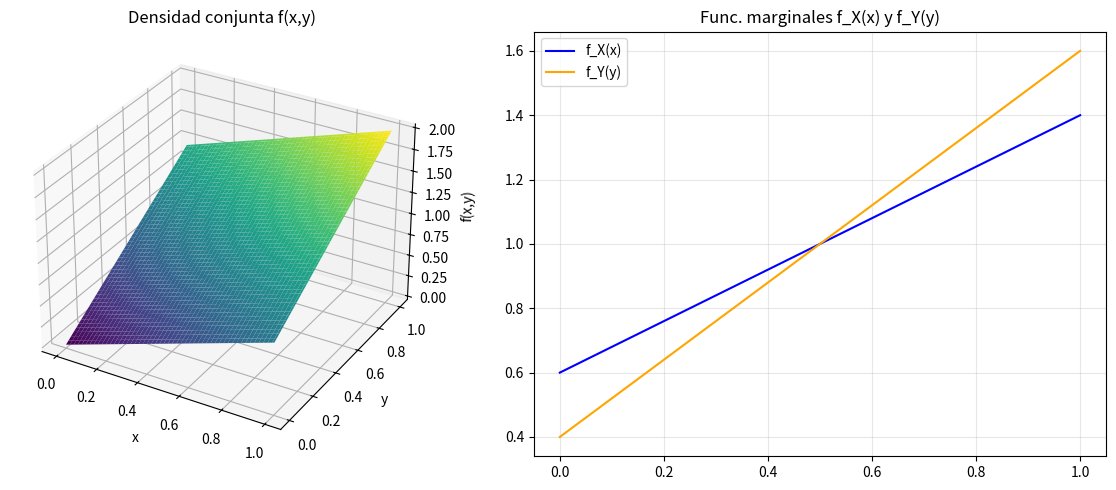
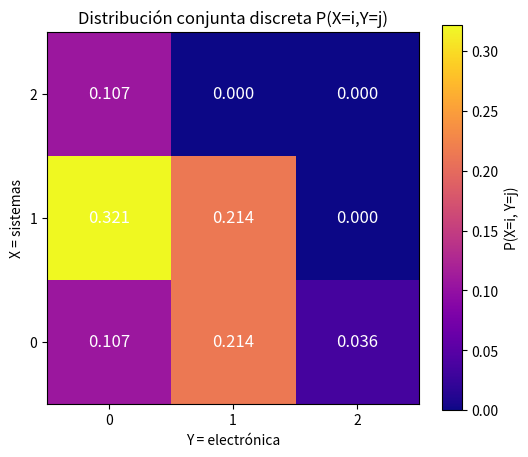

These charts were generated, in order, by the following Python code:
"""
EJERCICIO A — DISTRIBUCIÓN CONJUNTA CONTINUA

Sea la función de densidad conjunta:

    f(x,y) = (2/5) * (2x + 3y),   para 0 <= x <= 1 y 0 <= y <= 1
             0,                   en otro caso.

1. Verificar que f(x,y) es una función de densidad de probabilidad (∬f(x,y)dxdy = 1)
2. Calcular las marginales f_X(x) y f_Y(y)
3. Calcular la probabilidad P(0.2 < X < 0.6, 0.3 < Y < 0.8)
4. Graficar f(x,y), f_X(x), f_Y(y)

EJERCICIO B — DISTRIBUCIÓN CONJUNTA DISCRETA

Un grupo de 8 estudiantes tiene:
  - 3 de sistemas
  - 2 de electrónica
  - 3 de industrial

Se eligen 2 estudiantes al azar sin reemplazo.
Defina:
    X = número de estudiantes de sistemas seleccionados
    Y = número de estudiantes de electrónica seleccionados

1. Hallar la función de probabilidad conjunta P(X=i, Y=j)
2. Calcular las marginales P_X(i) y P_Y(j)
3. Graficar la tabla conjunta en un heatmap.
"""

import numpy as np
import matplotlib.pyplot as plt
from math import comb
from scipy import integrate

# ==============================================
#   EJERCICIO A — DISTRIBUCIÓN CONJUNTA CONTINUA
# ==============================================

def f_xy(x, y):
    """Función de densidad conjunta."""
    if 0 <= x <= 1 and 0 <= y <= 1:
        return (2/5) * (2*x + 3*y)
    return 0

# 1️⃣ Verificar que es válida
integral_total, _ = integrate.dblquad(lambda yy, xx: (2/5)*(2*xx + 3*yy), 0, 1, lambda x: 0, lambda x: 1)
print("=== EJERCICIO A (CONTINUA) ===")
print(f"Integral total de f(x,y) = {integral_total:.6f} ✅ (debe ser 1.0)")

# 2️⃣ Marginales
# f_X(x) = ∫ f(x,y) dy de 0 a 1
# f_Y(y) = ∫ f(x,y) dx de 0 a 1
fX = lambda x: integrate.quad(lambda y: f_xy(x, y), 0, 1)[0]
fY = lambda y: integrate.quad(lambda x: f_xy(x, y), 0, 1)[0]

# Evaluar marginales en puntos
x_vals = np.linspace(0, 1, 100)
y_vals = np.linspace(0, 1, 100)
fX_vals = np.array([fX(x) for x in x_vals])
fY_vals = np.array([fY(y) for y in y_vals])

print("\nMarginal f_X(x) y f_Y(y) calculadas correctamente.")

# 3️⃣ Calcular una probabilidad en una región
p_region, _ = integrate.dblquad(lambda yy, xx: (2/5)*(2*xx + 3*yy),
                                0.2, 0.6, lambda x: 0.3, lambda x: 0.8)
print(f"\nP(0.2 < X < 0.6, 0.3 < Y < 0.8) = {p_region:.6f}")

# 4️⃣ Gráficas
from mpl_toolkits.mplot3d import Axes3D  # noqa: F401
X, Y = np.meshgrid(x_vals, y_vals)
Z = (2/5) * (2*X + 3*Y)

fig = plt.figure(figsize=(12,5))
ax1 = fig.add_subplot(1,2,1, projection='3d')
ax1.plot_surface(X, Y, Z, cmap='viridis')
ax1.set_title("Densidad conjunta f(x,y)")
ax1.set_xlabel("x"); ax1.set_ylabel("y"); ax1.set_zlabel("f(x,y)")

ax2 = fig.add_subplot(1,2,2)
ax2.plot(x_vals, fX_vals, label="f_X(x)", color='blue')
ax2.plot(y_vals, fY_vals, label="f_Y(y)", color='orange')
ax2.set_title("Func. marginales f_X(x) y f_Y(y)")
ax2.legend(); ax2.grid(alpha=0.3)
plt.tight_layout()
plt.show()

# ==============================================
#   EJERCICIO B — DISTRIBUCIÓN CONJUNTA DISCRETA
# ==============================================
print("\n=== EJERCICIO B (DISCRETA) ===")
n_sis, n_elec, n_ind = 3, 2, 3
n_total = n_sis + n_elec + n_ind
n_sample = 2
total_ways = comb(n_total, n_sample)

# P(X=i, Y=j)
pmf = {}
for i in range(0, n_sample+1):
    for j in range(0, n_sample+1-i):
        k = n_sample - i - j
        if i <= n_sis and j <= n_elec and k <= n_ind:
            ways = comb(n_sis, i) * comb(n_elec, j) * comb(n_ind, k)
            pmf[(i,j)] = ways / total_ways

# Mostrar tabla
print("P(X=i, Y=j):")
for (i,j), p in sorted(pmf.items()):
    print(f"X={i}, Y={j} -> P={p:.5f}")

# 1️⃣ Verificar suma = 1
print(f"Suma total = {sum(pmf.values()):.5f} ✅")

# 2️⃣ Marginales
P_X = {}
P_Y = {}
for (i,j), p in pmf.items():
    P_X[i] = P_X.get(i,0) + p
    P_Y[j] = P_Y.get(j,0) + p

print("\nMarginal P_X(i):", P_X)
print("Marginal P_Y(j):", P_Y)

# 3️⃣ Heatmap de la probabilidad conjunta
max_i = 2
max_j = 2
mat = np.zeros((max_i+1, max_j+1))
for (i,j), p in pmf.items():
    mat[i,j] = p

plt.figure(figsize=(6,5))
plt.imshow(mat, origin='lower', cmap='plasma', interpolation='none', extent=[-0.5,2.5,-0.5,2.5])
plt.colorbar(label='P(X=i, Y=j)')
plt.xticks([0,1,2]); plt.yticks([0,1,2])
plt.xlabel("Y = electrónica")
plt.ylabel("X = sistemas")
plt.title("Distribución conjunta discreta P(X=i,Y=j)")

# Anotar valores
for i in range(max_i+1):
    for j in range(max_j+1):
        plt.text(j, i, f"{mat[i,j]:.3f}", ha='center', va='center', color='white', fontsize=12)
plt.show()
